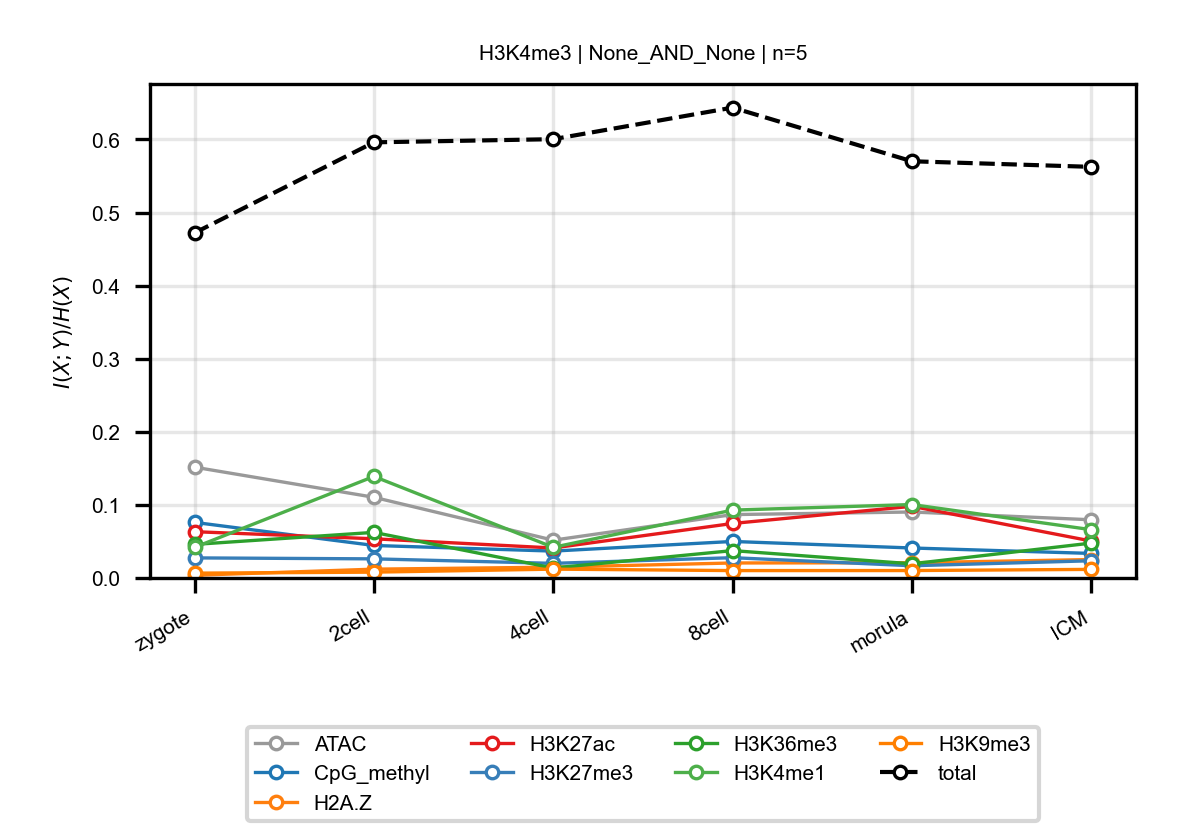

The table this chart was drawn from, first rows:
anchor, target, n_bins, stage, block, normalized_mi
H3K4me3, ATAC, 5, zygote, None_AND_None, 0.1516
H3K4me3, ATAC, 5, 2cell, None_AND_None, 0.1104
H3K4me3, ATAC, 5, 4cell, None_AND_None, 0.05169
H3K4me3, ATAC, 5, 8cell, None_AND_None, 0.08672
H3K4me3, ATAC, 5, morula, None_AND_None, 0.09028
H3K4me3, ATAC, 5, ICM, None_AND_None, 0.07962
H3K4me3, CpG_methyl, 5, zygote, None_AND_None, 0.07607
H3K4me3, CpG_methyl, 5, 2cell, None_AND_None, 0.04448
H3K4me3, CpG_methyl, 5, 4cell, None_AND_None, 0.03677
H3K4me3, CpG_methyl, 5, 8cell, None_AND_None, 0.04997
H3K4me3, CpG_methyl, 5, morula, None_AND_None, 0.04101
H3K4me3, CpG_methyl, 5, ICM, None_AND_None, 0.03358
H3K4me3, H2A.Z, 5, zygote, None_AND_None, 0.00367
H3K4me3, H2A.Z, 5, 2cell, None_AND_None, 0.01206
H3K4me3, H2A.Z, 5, 4cell, None_AND_None, 0.01475
H3K4me3, H2A.Z, 5, 8cell, None_AND_None, 0.02051
H3K4me3, H2A.Z, 5, morula, None_AND_None, 0.02082
H3K4me3, H2A.Z, 5, ICM, None_AND_None, 0.02521
H3K4me3, H3K27ac, 5, zygote, None_AND_None, 0.06332
H3K4me3, H3K27ac, 5, 2cell, None_AND_None, 0.05362
H3K4me3, H3K27ac, 5, 4cell, None_AND_None, 0.04101
H3K4me3, H3K27ac, 5, 8cell, None_AND_None, 0.07457
H3K4me3, H3K27ac, 5, morula, None_AND_None, 0.09806
H3K4me3, H3K27ac, 5, ICM, None_AND_None, 0.05052
H3K4me3, H3K27me3, 5, zygote, None_AND_None, 0.02747
H3K4me3, H3K27me3, 5, 2cell, None_AND_None, 0.02615
H3K4me3, H3K27me3, 5, 4cell, None_AND_None, 0.02
H3K4me3, H3K27me3, 5, 8cell, None_AND_None, 0.02775
H3K4me3, H3K27me3, 5, morula, None_AND_None, 0.01673
H3K4me3, H3K27me3, 5, ICM, None_AND_None, 0.02353
H3K4me3, H3K36me3, 5, zygote, None_AND_None, 0.04592
H3K4me3, H3K36me3, 5, 2cell, None_AND_None, 0.06238
H3K4me3, H3K36me3, 5, 4cell, None_AND_None, 0.01363
H3K4me3, H3K36me3, 5, 8cell, None_AND_None, 0.03744
H3K4me3, H3K36me3, 5, morula, None_AND_None, 0.01938
H3K4me3, H3K36me3, 5, ICM, None_AND_None, 0.04774
H3K4me3, H3K4me1, 5, zygote, None_AND_None, 0.04186
H3K4me3, H3K4me1, 5, 2cell, None_AND_None, 0.1389
H3K4me3, H3K4me1, 5, 4cell, None_AND_None, 0.04197
H3K4me3, H3K4me1, 5, 8cell, None_AND_None, 0.09284
H3K4me3, H3K4me1, 5, morula, None_AND_None, 0.1005
H3K4me3, H3K4me1, 5, ICM, None_AND_None, 0.06605
H3K4me3, H3K9me3, 5, zygote, None_AND_None, 0.006593
H3K4me3, H3K9me3, 5, 2cell, None_AND_None, 0.007962
H3K4me3, H3K9me3, 5, 4cell, None_AND_None, 0.01208
H3K4me3, H3K9me3, 5, 8cell, None_AND_None, 0.01011
H3K4me3, H3K9me3, 5, morula, None_AND_None, 0.01016
H3K4me3, H3K9me3, 5, ICM, None_AND_None, 0.01174
H3K4me3, total, 5, zygote, None_AND_None, 0.4721
H3K4me3, total, 5, 2cell, None_AND_None, 0.5961
H3K4me3, total, 5, 4cell, None_AND_None, 0.6004
H3K4me3, total, 5, 8cell, None_AND_None, 0.6436
H3K4me3, total, 5, morula, None_AND_None, 0.5702
H3K4me3, total, 5, ICM, None_AND_None, 0.5625
